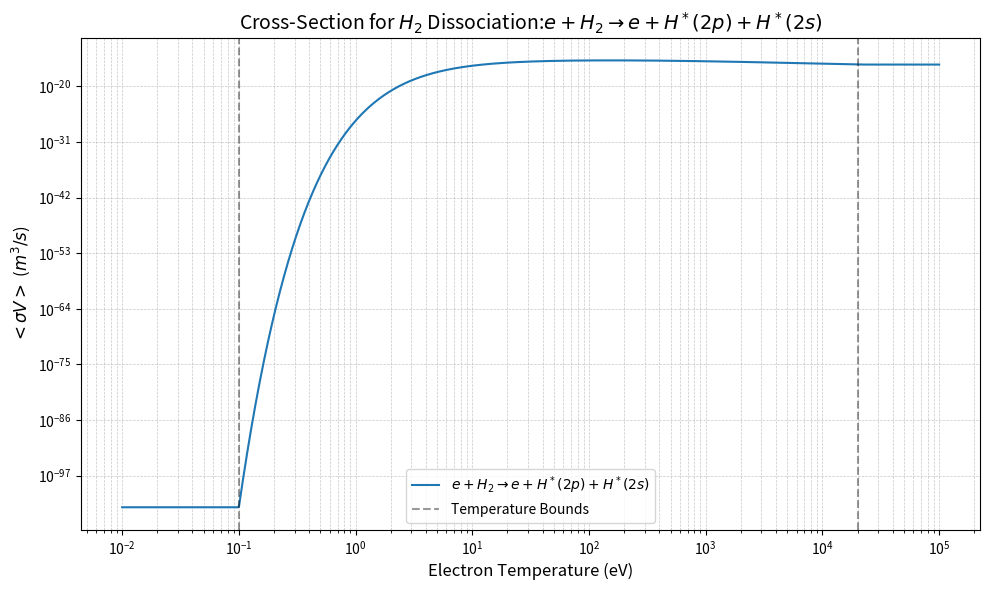

The script that saved this image:
import numpy as np

def sigma_v_h2p_h2s_hh(Te):
    """
    Returns Maxwellian-averaged <sigma V> for electron impact dissociation of molecular hydrogen,
    resulting in one H atom in the 2p state and one H atom in the 2s state. Coefficients are taken from Janev,
    "Elementary Processes in Hydrogen-Helium Plasmas", Springer-Verlag, 1987, p.259.

    Also returns minimum, maximum, and average energy of the resultant H(2p) and H(2s) atoms.

    Parameters:
        Te (float or array-like): Electron temperature in eV. Must be within the range [0.1, 2e4] eV.

    Returns:
        dict: A dictionary containing:
            - 'sigma_v': Maxwellian-averaged <sigma V> in m^3/s.
            - 'E0_ave': Average energy of H(2p) and H(2s) atoms (eV).
            - 'E0_min': Minimum energy of H(2p) and H(2s) atoms (eV).
            - 'E0_max': Maximum energy of H(2p) and H(2s) atoms (eV).
    """
    # Ensure Te is a NumPy array and clip to valid temperature range
    Te = np.asarray(Te, dtype=np.float64)
    Te = np.clip(Te, 0.1, 2.01e4)

    # Coefficients for the polynomial expansion
    b = np.array([
        -4.794288960529e+1,         2.629649351119e+1,        -1.151117702256e+1,
         2.991954880790e+0,        -4.949305181578e-1,         5.236320848415e-2,
        -3.433774290547e-3,         1.272097387363e-4,        -2.036079507592e-6
    ])

    # Compute the Maxwellian-averaged <sigma V> using the polynomial expansion
    sigma_v = np.exp(np.polyval(b[::-1], np.log(Te))) * 1e-6

    # Energy values for the resultant particles (constant as per the IDL code)
    E0_ave = 4.85  # Average energy (eV)
    E0_min = 2.85  # Minimum energy (eV)
    E0_max = 5.85  # Maximum energy (eV)

    # Return results as a dictionary
    return {
        'sigma_v': sigma_v,
        'E0_ave': E0_ave,
        'E0_min': E0_min,
        'E0_max': E0_max
    }

# Example usage
if __name__ == '__main__':
    # Test with a scalar value
    Te_scalar = 100  # Example electron temperature in eV
    result_scalar = sigma_v_h2p_h2s_hh(Te_scalar)
    print(f"Results for Te={Te_scalar} eV:")
    print(f"  <sigma V>: {result_scalar['sigma_v']} m^3/s")
    print(f"  E0_ave: {result_scalar['E0_ave']} eV")
    print(f"  E0_min: {result_scalar['E0_min']} eV")
    print(f"  E0_max: {result_scalar['E0_max']} eV")

    # Test with an array of temperatures
    Te_array = np.logspace(-2, 5, 1000) 
    result_array = sigma_v_h2p_h2s_hh(Te_array)

    # Plot the results
    import matplotlib.pyplot as plt

    plt.figure(figsize=(10, 6))
    plt.plot(Te_array, result_array['sigma_v'], label=r'$e+H_2\rightarrow e + H^*(2p) + H^*(2s)$')
    plt.axvline(0.1, color='k', linestyle='--', alpha=0.4, label='Temperature Bounds')
    plt.axvline(2.01e4, color='k', linestyle='--', alpha=0.4)
    plt.title(r'Cross-Section for $H_2$ Dissociation:$e+H_2\rightarrow e + H^*(2p) + H^*(2s)$', fontsize=14)
    plt.xlabel('Electron Temperature (eV)', fontsize=12)
    plt.ylabel(r'$<\sigma V>$ ($m^3/s$)', fontsize=12)
    plt.xscale('log')
    plt.yscale('log')
    plt.grid(True, which='both', linestyle='--', linewidth=0.5, alpha=0.7)
    plt.legend(fontsize=10)
    plt.tight_layout()
    plt.show()